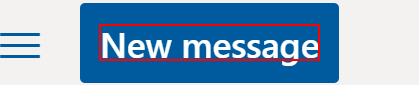
Task: UiPath Demo
Workflow: SendReport

Step 1: click on 'New message' in window 'Mail - Bot Test - Outlook' (chrome.exe)

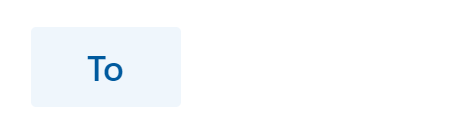
Step 2: type [in_RequesterName] into the text box

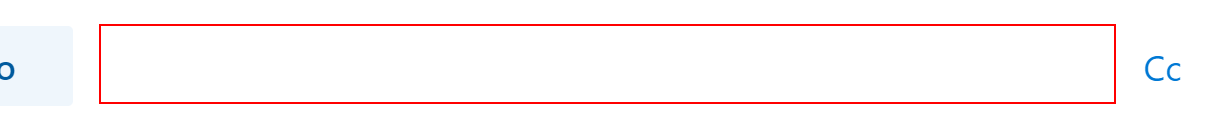
Step 3: type a value into the text box

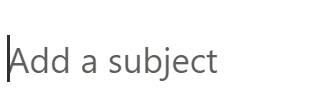
Step 4: type "Requested cryptocurrency report" into the text box

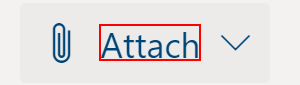
Step 5: click on the element in window 'Mail - Bot Test - Outlook' (chrome.exe)

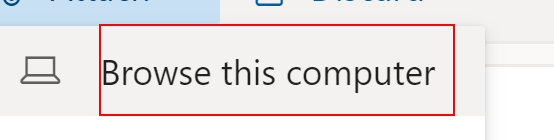
Step 6: click on the element in window 'Mail - Bot Test - Outlook' (chrome.exe)

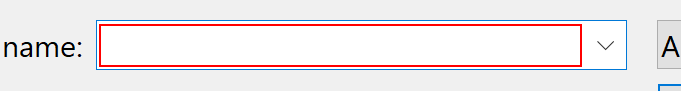
Step 7: type [item] in window 'Open' (chrome.exe)

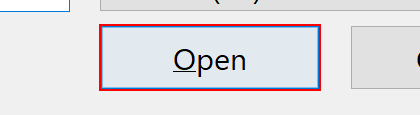
Step 8: click in window 'Open' (chrome.exe)

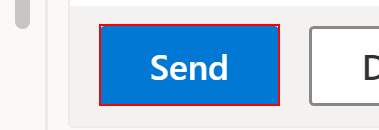
Step 9: click on the button 'Send (Ctrl+Enter)' in window 'Mail - Bot Test - Outlook' (chrome.exe)
